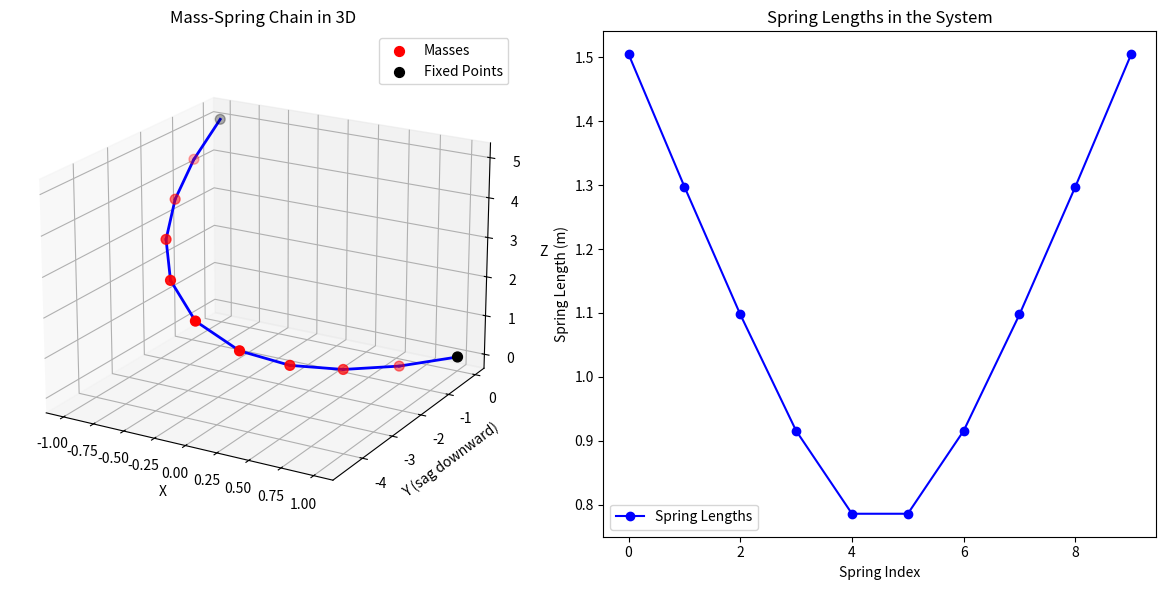

This chart was generated by the following Python code:
import numpy as np
from scipy.optimize import root
import matplotlib.pyplot as plt
from mpl_toolkits.mplot3d import Axes3D

def compute_spring_force(p1, p2, s0, c):
    delta = p2 - p1
    length = np.linalg.norm(delta)
    force = - (length - s0) * c * delta / length  # Spring force
    return force, length  # Return the spring force and length for debugging

def compute_spring_lengths(positions, P1, P2):
    # Compute the spring lengths for all springs in the system
    all_points = [P1] + list(positions) + [P2]
    spring_lengths = []
    
    for i in range(len(all_points) - 1):
        length = np.linalg.norm(all_points[i + 1] - all_points[i])
        spring_lengths.append(length)
    
    return spring_lengths

def equilibrium_residuals(positions_flat, P1, P2, n, s0_list, total_mass, c_real, g_scaled):
    positions = positions_flat.reshape((n - 1, 3))
    all_points = [P1] + list(positions) + [P2]

    residuals = []
    m = total_mass / (n - 1)

    for i in range(1, n):
        left = all_points[i - 1]
        mid = all_points[i]
        right = all_points[i + 1]

        F_left, length_left = compute_spring_force(left, mid, s0_list[i - 1], c_real)
        F_right, length_right = compute_spring_force(right, mid, s0_list[i], c_real)
        F_gravity = np.array([0, -m * g_scaled,0])
        net_force = F_left + F_right + F_gravity

        residuals.append(net_force)

    return np.concatenate(residuals)

def refined_initial_guess(P1, P2, n, max_sag=0.5):
    # More gradual initial guess: cubic interpolation between P1 and P2
    P1 = np.array(P1)
    P2 = np.array(P2)
    guesses = []
    for i in range(1, n):
        t = i / (n - 1)
        point = (1 - t) * P1 + t * P2
        # Gradually increase the sag with cubic function, more natural curve
        sag = -max_sag * (1 - 4 * t * (1 - t))  # Cubic curve sag
        point[1] += sag
        guesses.append(point)
    return np.array(guesses)

def solve_mass_positions(P1, P2, n, s0_list, c_real, total_mass_real, g=9.81, max_sag=0.5):
    P1_norm = np.array(P1)
    P2_norm = np.array(P2)
    s0_norm = s0_list
    g_scaled = g  # Keep real gravity, no scaling


    # Better initial guess with gradual sag
    guesses = refined_initial_guess(P1_norm, P2_norm, n, max_sag)
    positions_flat = guesses.flatten()

    result = root(
        equilibrium_residuals,
        positions_flat,
        args=(P1_norm, P2_norm, n, s0_norm, total_mass_real, c_real, g_scaled),
        method='hybr',
        options={'maxfev': 100000}
    )

    if not result.success:
        raise RuntimeError("Solver failed: " + result.message)

    positions_norm = result.x.reshape((n - 1, 3))
    return positions_norm #* L

def plot_spring_mass_system(P1, P2, mass_positions, spring_lengths):
    # Create a single figure with two subplots
    fig = plt.figure(figsize=(12, 6))

    # 3D plot for the mass-spring system
    ax1 = fig.add_subplot(121, projection='3d')
    all_points = [P1] + list(mass_positions) + [P2]
    all_points = np.array(all_points)

    for i in range(len(all_points) - 1):
        xs = [all_points[i][0], all_points[i+1][0]]
        ys = [all_points[i][1], all_points[i+1][1]]
        zs = [all_points[i][2], all_points[i+1][2]]
        ax1.plot(xs, ys, zs, 'b-', linewidth=2)

    ax1.scatter(mass_positions[:, 0], mass_positions[:, 1], mass_positions[:, 2], 
               color='red', s=50, label='Masses')

    ax1.scatter([P1[0], P2[0]], [P1[1], P2[1]], [P1[2], P2[2]], 
               color='black', s=50, label='Fixed Points')
    
    y_min, y_max = np.min(all_points[:,1]), np.max(all_points[:,1])
    if abs(y_max - y_min) < 1e-6:
        ax1.set_ylim(-0.5, 0.5)


    ax1.set_xlabel('X')
    ax1.set_ylabel('Y (sag downward)')
    ax1.set_zlabel('Z')
    ax1.set_title('Mass-Spring Chain in 3D')
    ax1.legend()
    ax1.view_init(elev=20, azim=-60)

    # 2D plot for the spring lengths
    ax2 = fig.add_subplot(122)
    ax2.plot(spring_lengths, marker='o', linestyle='-', color='b', label='Spring Lengths')
    ax2.set_xlabel('Spring Index')
    ax2.set_ylabel('Spring Length (m)')
    ax2.set_title('Spring Lengths in the System')
    ax2.legend()

    plt.tight_layout()
    plt.show()

def verify_equilibrium_real_units(P1, P2, positions, s0_list, c, total_mass, g=9.81, tolerance=1e-6):
    n = len(s0_list)
    m = total_mass / (n - 1)

    all_points = [np.array(P1)] + list(positions) + [np.array(P2)]
    passed = True

    print("\n=== Equilibrium Check Per Mass (Real Units) ===")
    for i in range(1, n):
        left = all_points[i - 1]
        mid = all_points[i]
        right = all_points[i + 1]

        F_left, _ = compute_spring_force(left, mid, s0_list[i - 1], c)
        F_right, _ = compute_spring_force(right, mid, s0_list[i], c)
        F_gravity = np.array([0, 0, -m * g])  # Gravity in real units

        net_force = F_left + F_right + F_gravity
        norm = np.linalg.norm(net_force)

        F_left_norm = np.linalg.norm(F_left)
        F_right_norm = np.linalg.norm(F_right)

        print(f"Mass {i}: Net Force = {net_force} N, |F| = {norm:.3e} N, |Left| = {F_left_norm:.3e} N, |Right| = {F_right_norm:.3e} N")

        if norm > tolerance:
            passed = False

    if passed:
        print("✅ All masses are in force equilibrium (within tolerance).")
    else:
        print("❌ Some masses are NOT in force equilibrium!")

if __name__ == "__main__":
    P1 = np.array([-1, 0, 5])
    P2 = np.array([1, 0, 0])
    n = 10
    total_length = np.linalg.norm(P2 - P1)
    s0_list = [(total_length / n)*0.9] * n
    c = 100
    total_mass = 20

    positions = solve_mass_positions(P1, P2, n, s0_list, c, total_mass, max_sag=4.5)

    verify_equilibrium_real_units(P1, P2, positions, s0_list, c, total_mass)

    for i, pos in enumerate(positions, start=1):
        print(f"Mass {i}: x = {pos[0]:.3f}, y = {pos[1]:.3f}, z = {pos[2]:.3f}")

    # Calculate spring lengths
    spring_lengths = compute_spring_lengths(positions, P1, P2)
    print("Spring lengths:", spring_lengths)

    # Plot both 3D mass-spring system and 2D spring length plot in the same canvas
    plot_spring_mass_system(P1, P2, positions, spring_lengths)
